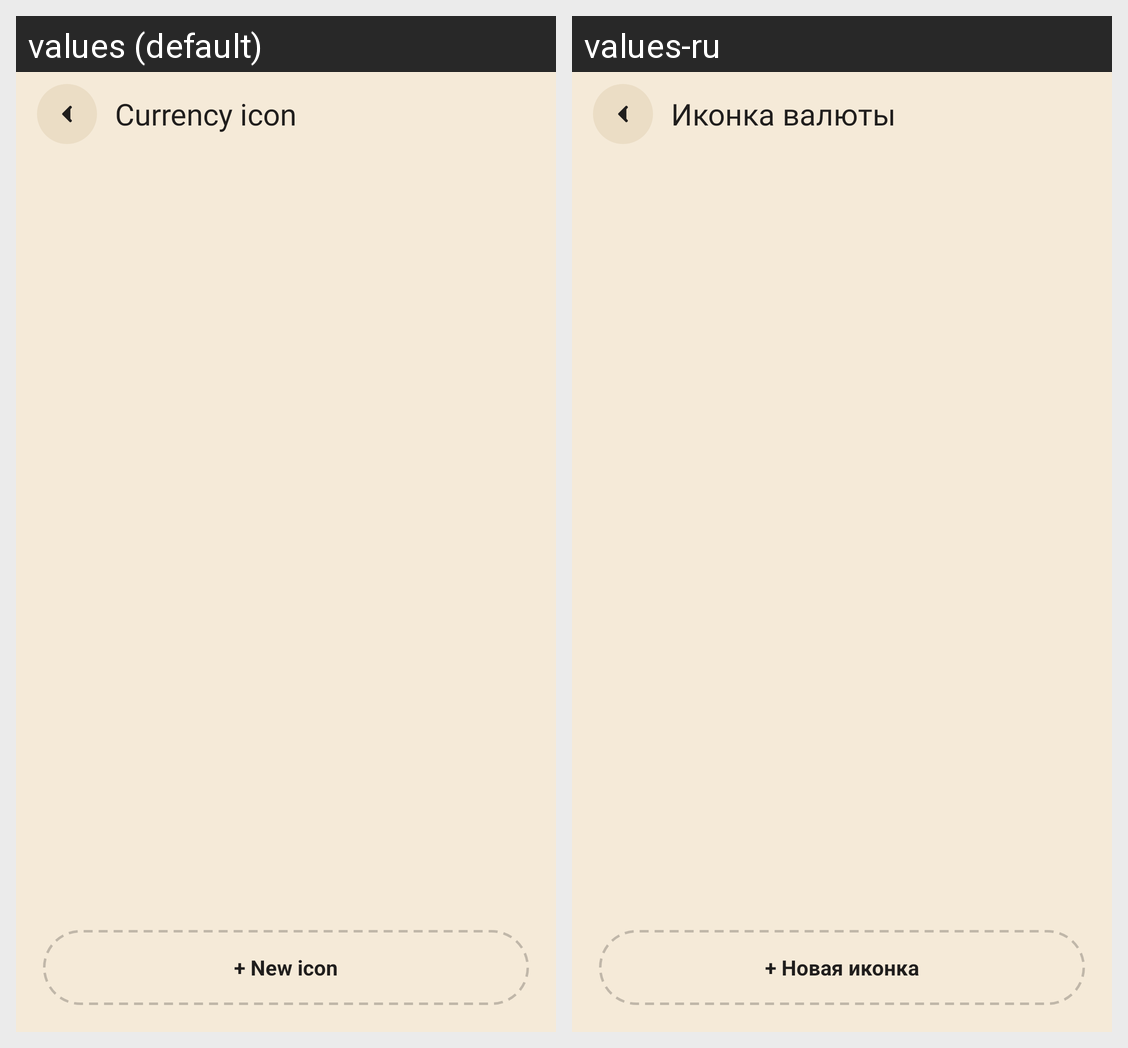

Strings drawn on this Android screen and how each of the app's shown locales translates them:
Android screen res/layout/activity_icon_picker.xml rendered under 2 locales, left to right: values (default), values-ru. Device: Nexus 5 (rendered at 1080×1920; each locale shown at half size, 540×960, under a caption strip naming it); theme AppTheme.NoActionBar.
Strings drawn on this screen, with the default value and each locale's value (text and hints the layout hard-codes, and strings that could not be matched under every locale, appear in the picture but are not listed):

activity_icon_picker_picker_title_text
  values: Currency icon
  values-ru: Иконка валюты

activity_icon_picker_btn_new_icon_text
  values: + New icon
  values-ru: + Новая иконка
